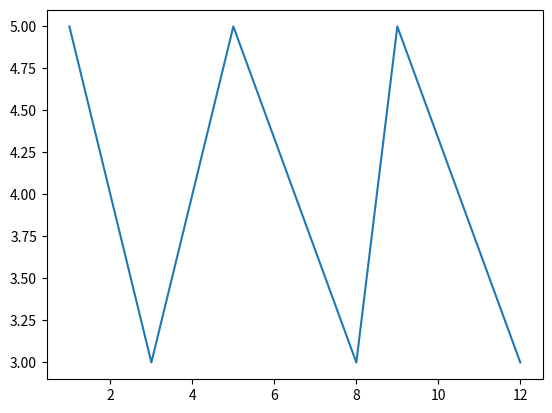

Write the Python code that produced this figure.
import numpy as np
import matplotlib.pyplot as plt
from scipy.ndimage import gaussian_filter1d

arr = np.array([[1, 3, 5, 8, 9, 12], # x
               [5, 3, 5, 3, 5, 3]]) # y

gradients = []
signs = []
for i in range(arr.shape[1]):
    x1 = arr[0][i]
    y1 = arr[1][i]

    if i == arr.shape[1] - 1:
        x2 = arr[0][0]
        y2 = arr[1][0]

    else:
        x2 = arr[0][i+1]
        y2 = arr[1][i+1]
    
    gradient = ((y2 - y1) / (x2 - x1))
    gradients.append(gradient)

    if gradient > 0:
        signs.append(1)
    elif gradient < 0:
        signs.append(-1)
    else:
        signs.append(0)
    
negative_to_positive_list = []
diffs = []
for j in range(len(signs)):

    diff = signs[j] - signs[j-1]
    if diff > 0:
        negative_to_positive_list.append(True)
    elif diff < 0:
        negative_to_positive_list.append(False)

    diffs.append(diff)

infls = np.where(diffs)[0]

infls_points = np.array([arr[0][infls], arr[1][infls]])
print(gradients)
print(signs)
print(diffs)
print(infls)
print(infls_points)

print(negative_to_positive_list)
plt.plot(arr[0], arr[1])
plt.show()